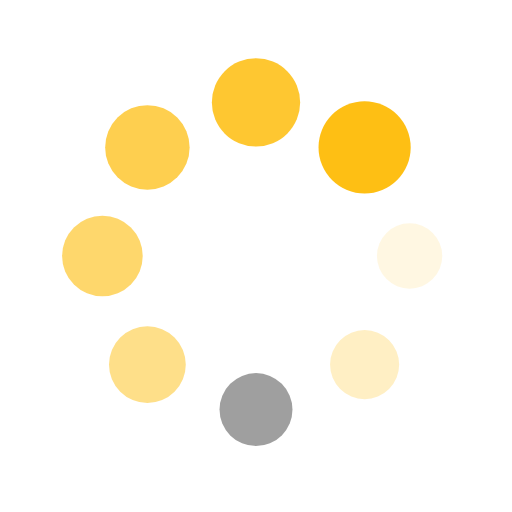
t = 0.00 s
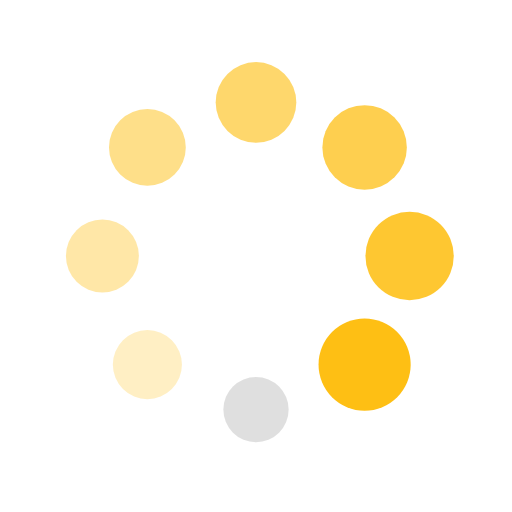
t = 0.25 s
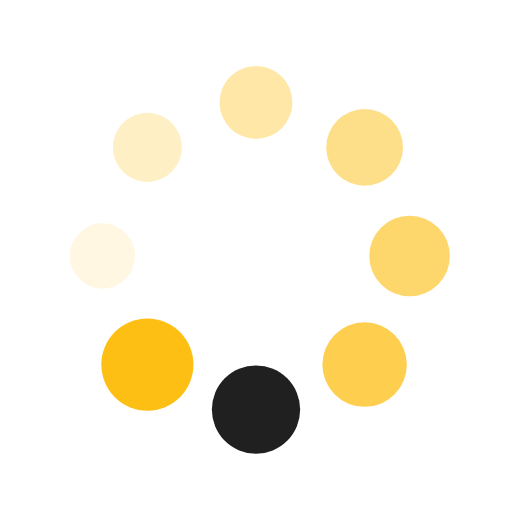
t = 0.50 s
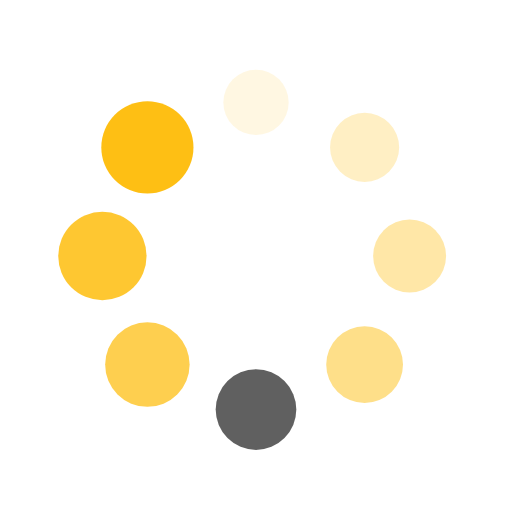
t = 0.75 s

The animated SVG that drew these frames (rendered in a browser with its animation timeline set to each time). Animation: 16 SMIL elements (animate=8,animateTransform=8); one cycle of 1.00 s, repeats indefinitely.

<?xml version="1.0" encoding="utf-8"?>
<svg xmlns="http://www.w3.org/2000/svg" xmlns:xlink="http://www.w3.org/1999/xlink" style="margin: auto; background: none; display: block; shape-rendering: auto;" width="200px" height="200px" viewBox="0 0 100 100" preserveAspectRatio="xMidYMid">
<g transform="translate(80,50)">
<g transform="rotate(0)">
<circle cx="0" cy="0" r="6" fill="#febf14" fill-opacity="1">
  <animateTransform attributeName="transform" type="scale" begin="-0.875s" values="1.5 1.5;1 1" keyTimes="0;1" dur="1s" repeatCount="indefinite"></animateTransform>
  <animate attributeName="fill-opacity" keyTimes="0;1" dur="1s" repeatCount="indefinite" values="1;0" begin="-0.875s"></animate>
</circle>
</g>
</g><g transform="translate(71.21320343559643,71.21320343559643)">
<g transform="rotate(45)">
<circle cx="0" cy="0" r="6" fill="#febf14" fill-opacity="0.875">
  <animateTransform attributeName="transform" type="scale" begin="-0.75s" values="1.5 1.5;1 1" keyTimes="0;1" dur="1s" repeatCount="indefinite"></animateTransform>
  <animate attributeName="fill-opacity" keyTimes="0;1" dur="1s" repeatCount="indefinite" values="1;0" begin="-0.75s"></animate>
</circle>
</g>
</g><g transform="translate(50,80)">
<g transform="rotate(90)">
<circle cx="0" cy="0" r="6" fill="##febf14" fill-opacity="0.75">
  <animateTransform attributeName="transform" type="scale" begin="-0.625s" values="1.5 1.5;1 1" keyTimes="0;1" dur="1s" repeatCount="indefinite"></animateTransform>
  <animate attributeName="fill-opacity" keyTimes="0;1" dur="1s" repeatCount="indefinite" values="1;0" begin="-0.625s"></animate>
</circle>
</g>
</g><g transform="translate(28.786796564403577,71.21320343559643)">
<g transform="rotate(135)">
<circle cx="0" cy="0" r="6" fill="#febf14" fill-opacity="0.625">
  <animateTransform attributeName="transform" type="scale" begin="-0.5s" values="1.5 1.5;1 1" keyTimes="0;1" dur="1s" repeatCount="indefinite"></animateTransform>
  <animate attributeName="fill-opacity" keyTimes="0;1" dur="1s" repeatCount="indefinite" values="1;0" begin="-0.5s"></animate>
</circle>
</g>
</g><g transform="translate(20,50.00000000000001)">
<g transform="rotate(180)">
<circle cx="0" cy="0" r="6" fill="#febf14" fill-opacity="0.5">
  <animateTransform attributeName="transform" type="scale" begin="-0.375s" values="1.5 1.5;1 1" keyTimes="0;1" dur="1s" repeatCount="indefinite"></animateTransform>
  <animate attributeName="fill-opacity" keyTimes="0;1" dur="1s" repeatCount="indefinite" values="1;0" begin="-0.375s"></animate>
</circle>
</g>
</g><g transform="translate(28.78679656440357,28.786796564403577)">
<g transform="rotate(225)">
<circle cx="0" cy="0" r="6" fill="#febf14" fill-opacity="0.375">
  <animateTransform attributeName="transform" type="scale" begin="-0.25s" values="1.5 1.5;1 1" keyTimes="0;1" dur="1s" repeatCount="indefinite"></animateTransform>
  <animate attributeName="fill-opacity" keyTimes="0;1" dur="1s" repeatCount="indefinite" values="1;0" begin="-0.25s"></animate>
</circle>
</g>
</g><g transform="translate(49.99999999999999,20)">
<g transform="rotate(270)">
<circle cx="0" cy="0" r="6" fill="#febf14" fill-opacity="0.25">
  <animateTransform attributeName="transform" type="scale" begin="-0.125s" values="1.5 1.5;1 1" keyTimes="0;1" dur="1s" repeatCount="indefinite"></animateTransform>
  <animate attributeName="fill-opacity" keyTimes="0;1" dur="1s" repeatCount="indefinite" values="1;0" begin="-0.125s"></animate>
</circle>
</g>
</g><g transform="translate(71.21320343559643,28.78679656440357)">
<g transform="rotate(315)">
<circle cx="0" cy="0" r="6" fill="#febf14" fill-opacity="0.125">
  <animateTransform attributeName="transform" type="scale" begin="0s" values="1.5 1.5;1 1" keyTimes="0;1" dur="1s" repeatCount="indefinite"></animateTransform>
  <animate attributeName="fill-opacity" keyTimes="0;1" dur="1s" repeatCount="indefinite" values="1;0" begin="0s"></animate>
</circle>
</g>
</g>
<!-- [ldio] generated by https://loading.io/ --></svg>